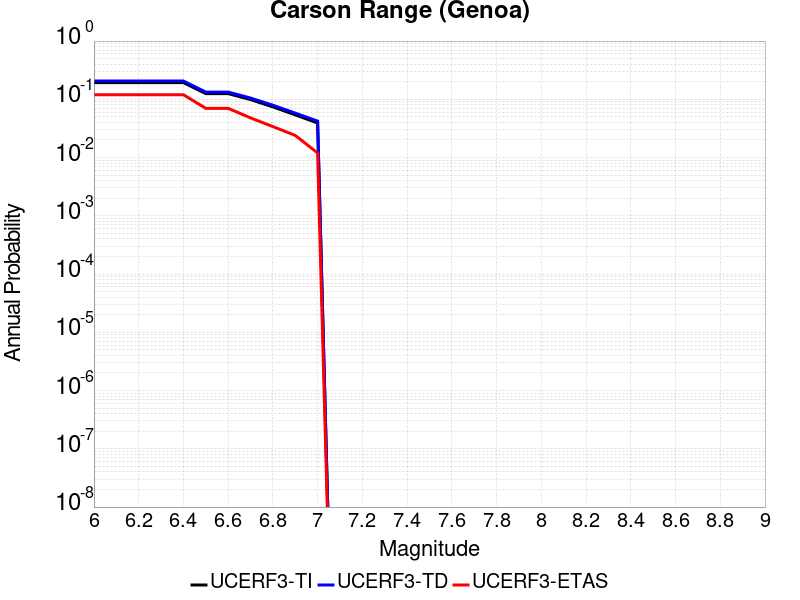

The table this chart was drawn from, first rows:
Magnitude, UCERF3-TI Prob, UCERF3-TD Prob, UCERF3-ETAS Prob
6.0, 0.1937, 0.2062, 0.12
6.1, 0.1937, 0.2062, 0.12
6.2, 0.1937, 0.2062, 0.12
6.3, 0.1937, 0.2062, 0.12
6.4, 0.1937, 0.2062, 0.12
6.5, 0.1254, 0.1331, 0.07
6.6, 0.1254, 0.1331, 0.07
6.7, 0.09895, 0.1052, 0.048
6.8, 0.07424, 0.07916, 0.034
6.9, 0.05413, 0.05796, 0.024
7.0, 0.0392, 0.04221, 0.012
